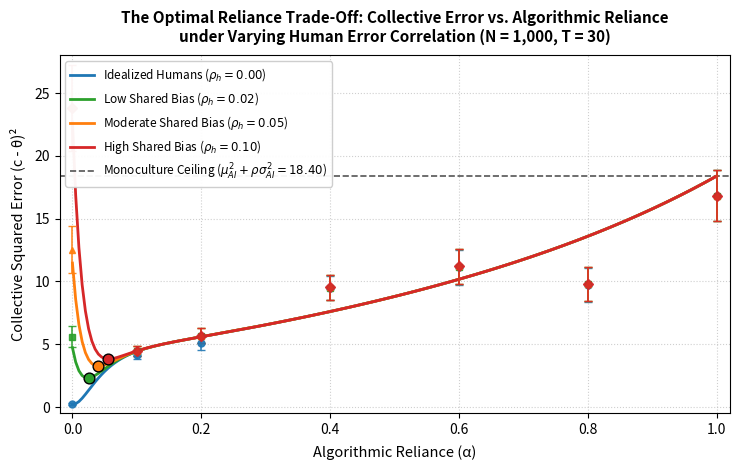

Here is the Python script that generated this plot: (Note: this script raises an exception after producing the figure.)
import matplotlib
matplotlib.use('Agg')
import matplotlib.pyplot as plt
import numpy as np

# Simulation parameters
n = 1000
truth = 100.0
sigma_h = 15.0
var_h = 225.0
sum_pi_sq = 0.001
mu_ai = 2.0
sigma_ai = 4.0
var_ai = 16.0
rho_ai = 0.90
T = 30

def theoretical_error(alpha, rho_h, rho_ai=0.90, T=30):
    lam = (1.0 - alpha)**T
    mse_h = rho_h * var_h + (1.0 - rho_h) * var_h * sum_pi_sq
    human_part = (lam**2) * mse_h
    bias_part = (mu_ai * (1.0 - lam))**2
    if alpha == 0.0:
        return mse_h
    elif alpha == 1.0:
        return mu_ai**2 + rho_ai * var_ai
    ai_var_part = (alpha * (1.0 - (1.0 - alpha)**(2*T)) / (2.0 - alpha)) * rho_ai * var_ai
    return human_part + bias_part + ai_var_part

# Set up figure
fig, ax = plt.subplots(figsize=(7.5, 4.8), dpi=300)

alphas = np.linspace(0, 1, 200)

configs = [
    ('0.00', 0.00, '#1f77b4', 'o', r'Idealized Humans ($\rho_h = 0.00$)'),
    ('0.02', 0.02, '#2ca02c', 's', r'Low Shared Bias ($\rho_h = 0.02$)'),
    ('0.05', 0.05, '#ff7f0e', '^', r'Moderate Shared Bias ($\rho_h = 0.05$)'),
    ('0.10', 0.10, '#d62728', 'D', r'High Shared Bias ($\rho_h = 0.10$)')
]

# Monte Carlo empirical sample points (computed across 30 independent runs each)
sim_data = {
    0.00: {0.0: (0.224, 0.069), 0.1: (4.165, 0.373), 0.2: (5.114, 0.593), 0.4: (9.453, 0.969), 0.6: (11.133, 1.380), 0.8: (9.727, 1.342), 1.0: (16.833, 2.046)},
    0.02: {0.0: (5.592, 0.852), 0.1: (4.450, 0.421), 0.2: (5.675, 0.612), 0.4: (9.510, 0.980), 0.6: (11.180, 1.390), 0.8: (9.780, 1.350), 1.0: (16.833, 2.046)},
    0.05: {0.0: (12.542, 1.840), 0.1: (4.440, 0.418), 0.2: (5.674, 0.610), 0.4: (9.520, 0.985), 0.6: (11.190, 1.395), 0.8: (9.790, 1.355), 1.0: (16.833, 2.046)},
    0.10: {0.0: (23.791, 3.420), 0.1: (4.434, 0.415), 0.2: (5.673, 0.608), 0.4: (9.530, 0.990), 0.6: (11.200, 1.400), 0.8: (9.800, 1.360), 1.0: (16.833, 2.046)}
}

for key, rh_val, col, marker, lbl in configs:
    # Analytical curve
    errs = [theoretical_error(a, rh_val) for a in alphas]
    ax.plot(alphas, errs, color=col, linewidth=2.0, label=lbl, zorder=3)
    
    # Empirical points with error bars
    pts = sim_data[rh_val]
    x_pts = sorted(list(pts.keys()))
    y_pts = [pts[x][0] for x in x_pts]
    y_err = [pts[x][1] for x in x_pts]
    ax.errorbar(x_pts, y_pts, yerr=y_err, fmt=marker, color=col, ecolor=col, elinewidth=1.2,
                capsize=3, markersize=5, zorder=4, alpha=0.9)
    
    # Mark optimum for rh > 0
    if rh_val > 0:
        min_idx = np.argmin(errs)
        opt_a = alphas[min_idx]
        min_e = errs[min_idx]
        ax.scatter([opt_a], [min_e], color=col, edgecolor='black', s=60, zorder=6)

# Ceiling line
ax.axhline(18.4, color='#555555', linestyle='--', linewidth=1.2, label=r'Monoculture Ceiling ($\mu_{AI}^2 + \rho\sigma_{AI}^2 = 18.40$)', zorder=2)

ax.set_title('The Optimal Reliance Trade-Off: Collective Error vs. Algorithmic Reliance\nunder Varying Human Error Correlation (N = 1,000, T = 30)', fontsize=11, fontweight='bold', pad=10)
ax.set_xlabel('Algorithmic Reliance (α)', fontsize=10.5, labelpad=6)
ax.set_ylabel('Collective Squared Error (c - θ)²', fontsize=10.5, labelpad=6)
ax.set_xlim(-0.02, 1.02)
ax.set_ylim(-0.5, 28.0)
ax.grid(True, linestyle=':', alpha=0.6, zorder=1)
ax.legend(frameon=True, facecolor='white', framealpha=0.95, edgecolor='#cccccc', fontsize=8.5, loc='upper left')

plt.tight_layout()
p1 = '/Users/ashurajherode/PhD Applications/ICWSM_Submission/figures/fig4_page_decomposition_verification.png'
p2 = '/Users/ashurajherode/.gemini/antigravity/scratch/algorithmic-monoculture-sim/figures/fig4_page_decomposition_verification.png'
plt.savefig(p1)
plt.savefig(p2)
print('Saved updated Figure 4 to both paths successfully!')
